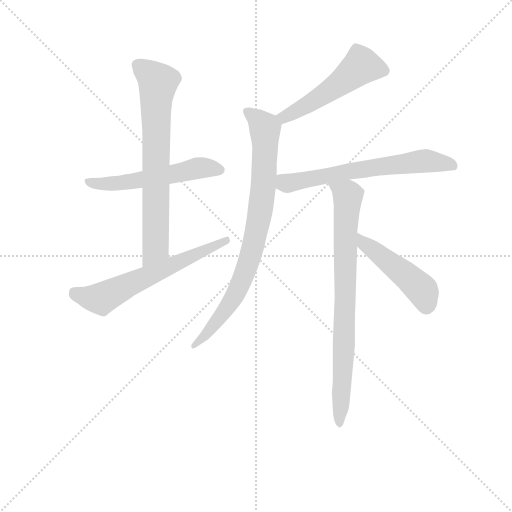
t = 0.00 s
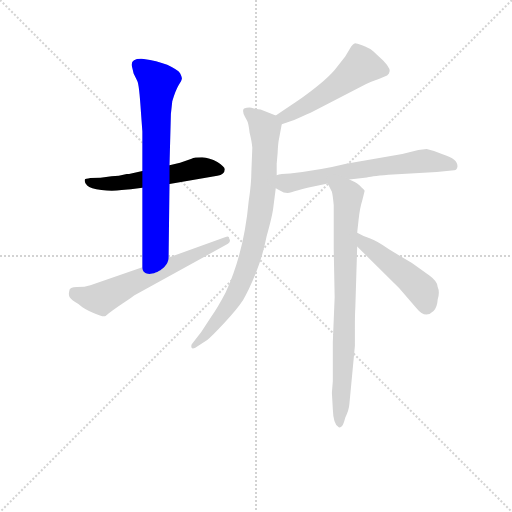
t = 1.29 s
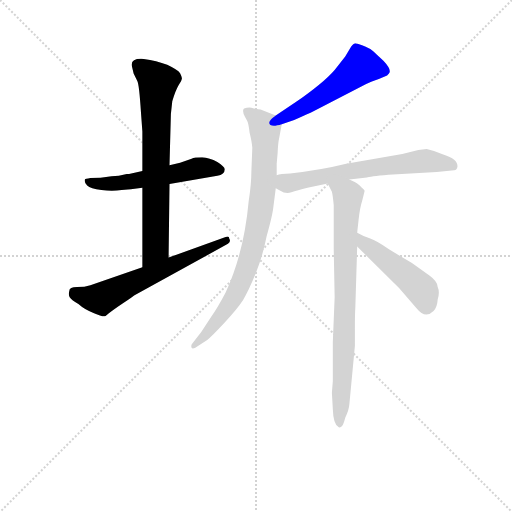
t = 2.58 s
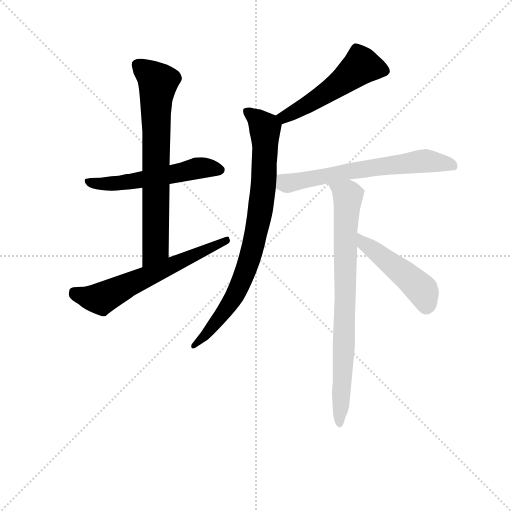
t = 3.87 s
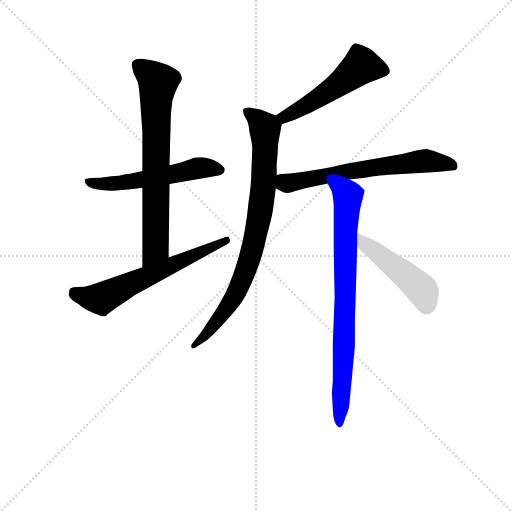
t = 5.16 s
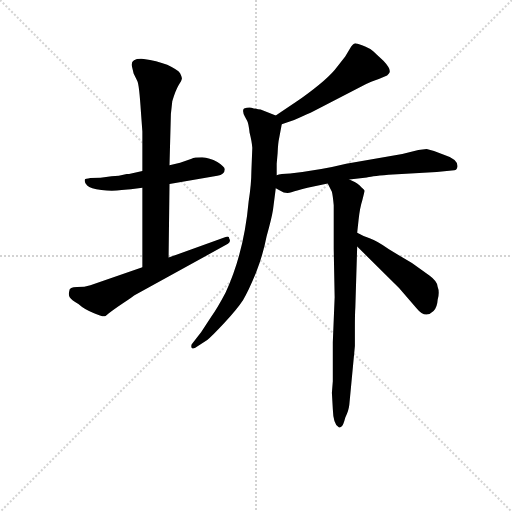
t = 6.45 s

The animated SVG that drew these frames (rendered in a browser with its animation timeline set to each time). Animation: 8 CSS @keyframes rules; one cycle of 6.45 s.

<svg version="1.1" viewBox="0 0 1024 1024" xmlns="http://www.w3.org/2000/svg">
  <g stroke="lightgray" stroke-dasharray="1,1" stroke-width="1" transform="scale(4, 4)">
    <line x1="0" y1="0" x2="256" y2="256"></line>
    <line x1="256" y1="0" x2="0" y2="256"></line>
    <line x1="128" y1="0" x2="128" y2="256"></line>
    <line x1="0" y1="128" x2="256" y2="128"></line>
  </g>
<g transform="scale(0.92, -0.92) translate(60, -900)">
   <style type="text/css">
    @keyframes keyframes0 {
      from {
       stroke: blue;
       stroke-dashoffset: 545;
       stroke-width: 128;
       }
       64% {
       animation-timing-function: step-end;
       stroke: blue;
       stroke-dashoffset: 0;
       stroke-width: 128;
       }
       to {
       stroke: black;
       stroke-width: 1024;
       }
       }
       #make-me-a-hanzi-animation-0 {
         animation: keyframes0 0.693522s both;
         animation-delay: 0.000000s;
         animation-timing-function: linear;
       }
    @keyframes keyframes1 {
      from {
       stroke: blue;
       stroke-dashoffset: 711;
       stroke-width: 128;
       }
       70% {
       animation-timing-function: step-end;
       stroke: blue;
       stroke-dashoffset: 0;
       stroke-width: 128;
       }
       to {
       stroke: black;
       stroke-width: 1024;
       }
       }
       #make-me-a-hanzi-animation-1 {
         animation: keyframes1 0.828613s both;
         animation-delay: 0.693522s;
         animation-timing-function: linear;
       }
    @keyframes keyframes2 {
      from {
       stroke: blue;
       stroke-dashoffset: 613;
       stroke-width: 128;
       }
       67% {
       animation-timing-function: step-end;
       stroke: blue;
       stroke-dashoffset: 0;
       stroke-width: 128;
       }
       to {
       stroke: black;
       stroke-width: 1024;
       }
       }
       #make-me-a-hanzi-animation-2 {
         animation: keyframes2 0.748861s both;
         animation-delay: 1.522135s;
         animation-timing-function: linear;
       }
    @keyframes keyframes3 {
      from {
       stroke: blue;
       stroke-dashoffset: 520;
       stroke-width: 128;
       }
       63% {
       animation-timing-function: step-end;
       stroke: blue;
       stroke-dashoffset: 0;
       stroke-width: 128;
       }
       to {
       stroke: black;
       stroke-width: 1024;
       }
       }
       #make-me-a-hanzi-animation-3 {
         animation: keyframes3 0.673177s both;
         animation-delay: 2.270996s;
         animation-timing-function: linear;
       }
    @keyframes keyframes4 {
      from {
       stroke: blue;
       stroke-dashoffset: 826;
       stroke-width: 128;
       }
       73% {
       animation-timing-function: step-end;
       stroke: blue;
       stroke-dashoffset: 0;
       stroke-width: 128;
       }
       to {
       stroke: black;
       stroke-width: 1024;
       }
       }
       #make-me-a-hanzi-animation-4 {
         animation: keyframes4 0.922201s both;
         animation-delay: 2.944173s;
         animation-timing-function: linear;
       }
    @keyframes keyframes5 {
      from {
       stroke: blue;
       stroke-dashoffset: 636;
       stroke-width: 128;
       }
       67% {
       animation-timing-function: step-end;
       stroke: blue;
       stroke-dashoffset: 0;
       stroke-width: 128;
       }
       to {
       stroke: black;
       stroke-width: 1024;
       }
       }
       #make-me-a-hanzi-animation-5 {
         animation: keyframes5 0.767578s both;
         animation-delay: 3.866374s;
         animation-timing-function: linear;
       }
    @keyframes keyframes6 {
      from {
       stroke: blue;
       stroke-dashoffset: 796;
       stroke-width: 128;
       }
       72% {
       animation-timing-function: step-end;
       stroke: blue;
       stroke-dashoffset: 0;
       stroke-width: 128;
       }
       to {
       stroke: black;
       stroke-width: 1024;
       }
       }
       #make-me-a-hanzi-animation-6 {
         animation: keyframes6 0.897786s both;
         animation-delay: 4.633952s;
         animation-timing-function: linear;
       }
    @keyframes keyframes7 {
      from {
       stroke: blue;
       stroke-dashoffset: 472;
       stroke-width: 128;
       }
       61% {
       animation-timing-function: step-end;
       stroke: blue;
       stroke-dashoffset: 0;
       stroke-width: 128;
       }
       to {
       stroke: black;
       stroke-width: 1024;
       }
       }
       #make-me-a-hanzi-animation-7 {
         animation: keyframes7 0.634115s both;
         animation-delay: 5.531738s;
         animation-timing-function: linear;
       }
</style>
<path d="M 308.5 500.0 L 412.5 518.0 Q 428.5 520.0 428.5 532.0 Q 428.5 538.0 412.5 548.0 Q 395.5 557.0 379.5 558.0 Q 362.5 558.0 356.5 555.0 L 331.5 546.0 L 308.5 541.0 L 249.5 528.0 L 220.5 522.0 L 215.5 522.0 Q 197.5 517.0 182.5 517.0 Q 157.5 513.0 136.5 513.0 Q 125.5 511.0 124.5 510.0 Q 122.5 504.0 129.5 497.0 Q 136.5 490.0 160.5 487.0 Q 183.5 484.0 204.5 487.0 L 217.5 488.0 Q 226.5 488.0 228.5 489.0 L 249.5 492.0 L 308.5 500.0 Z" fill="lightgray"></path> 
<path d="M 306.5 340.0 L 308.5 500.0 L 308.5 541.0 L 311.5 652.0 L 314.5 680.0 Q 321.5 703.0 328.5 715.0 Q 335.5 726.0 335.5 730.0 Q 335.5 733.0 331.5 741.0 Q 326.5 748.0 303.5 759.0 Q 280.5 769.0 252.5 772.0 Q 223.5 774.0 226.5 757.0 L 230.5 740.0 L 238.5 724.0 Q 242.5 717.0 246.5 655.0 L 249.5 614.0 L 249.5 528.0 L 249.5 492.0 L 249.5 319.0 C 249.5 289.0 306.5 310.0 306.5 340.0 Z" fill="lightgray"></path> 
<path d="M 90.5 267.0 Q 88.5 259.0 91.5 254.0 Q 94.5 249.0 110.5 239.0 Q 123.5 227.0 144.5 219.0 Q 164.5 210.0 169.5 213.0 Q 182.5 224.0 206.5 240.0 Q 230.5 256.0 232.5 258.0 L 435.5 370.0 Q 442.5 375.0 438.5 381.0 Q 438.5 388.0 430.5 385.0 L 306.5 340.0 L 249.5 319.0 L 136.5 280.0 Q 124.5 276.0 107.5 276.0 Q 90.5 276.0 90.5 267.0 Z" fill="lightgray"></path> 
<path d="M 552.5 630.0 L 579.5 639.0 Q 611.5 653.0 621.5 658.0 L 725.5 712.0 Q 749.5 724.0 763.5 728.0 L 781.5 736.0 L 785.5 740.0 Q 792.5 748.0 773.5 768.0 Q 753.5 787.0 748.5 791.0 Q 742.5 795.0 728.5 801.0 Q 714.5 806.0 712.5 806.0 Q 709.5 806.0 703.5 799.0 L 690.5 777.0 L 667.5 748.0 Q 643.5 720.0 581.5 677.0 L 539.5 649.0 C 514.5 632.0 524.5 621.0 552.5 630.0 Z" fill="lightgray"></path> 
<path d="M 541.5 519.0 L 541.5 544.0 L 543.5 567.0 Q 544.5 590.0 546.5 598.0 L 552.5 630.0 C 554.5 643.0 554.5 643.0 539.5 649.0 L 506.5 662.0 Q 501.5 662.0 486.5 666.0 Q 478.5 667.0 470.5 664.0 Q 465.5 659.0 472.5 646.0 L 477.5 637.0 Q 480.5 631.0 482.5 612.0 Q 487.5 592.0 488.5 579.0 L 486.5 528.0 Q 486.5 500.0 480.5 462.0 Q 470.5 351.0 430.5 264.0 Q 411.5 228.0 399.5 212.0 L 377.5 178.0 L 358.5 154.0 Q 354.5 150.0 356.5 144.0 Q 358.5 141.0 364.5 144.0 L 390.5 161.0 Q 399.5 168.0 427.5 198.0 Q 455.5 228.0 468.5 248.0 Q 480.5 268.0 496.5 307.0 Q 511.5 345.0 519.5 386.0 Q 530.5 425.0 533.5 444.0 L 539.5 491.0 L 541.5 519.0 Z" fill="lightgray"></path> 
<path d="M 883.5 572.0 L 867.5 576.0 L 849.5 574.0 L 814.5 565.0 L 692.5 544.0 Q 636.5 530.0 570.5 523.0 Q 549.5 523.0 541.5 519.0 C 512.5 512.0 513.5 506.0 539.5 491.0 L 548.5 486.0 Q 561.5 477.0 573.5 482.0 Q 585.5 486.0 608.5 492.0 L 652.5 501.0 L 699.5 510.0 L 737.5 514.0 Q 742.5 516.0 784.5 520.0 L 889.5 526.0 L 927.5 530.0 Q 933.5 530.0 934.5 538.0 Q 935.5 554.0 903.5 564.0 L 883.5 572.0 Z" fill="lightgray"></path> 
<path d="M 652.5 501.0 L 661.5 483.0 Q 663.5 475.0 665.5 454.0 L 665.5 358.0 L 667.5 254.0 L 663.5 156.0 L 663.5 71.0 L 661.5 46.0 L 663.5 11.0 Q 664.5 -23.0 676.5 -29.0 Q 678.5 -30.0 682.5 -27.0 Q 686.5 -24.0 690.5 -8.0 Q 698.5 8.0 699.5 21.0 L 711.5 148.0 L 711.5 185.0 Q 711.5 219.0 712.5 232.0 L 716.5 364.0 L 716.5 394.0 L 719.5 422.0 Q 722.5 449.0 727.5 464.0 L 732.5 484.0 Q 733.5 487.0 725.5 493.0 Q 720.5 501.0 699.5 510.0 C 672.5 524.0 639.5 528.0 652.5 501.0 Z" fill="lightgray"></path> 
<path d="M 716.5 364.0 L 807.5 274.0 L 845.5 230.0 Q 864.5 206.0 882.5 224.0 Q 890.5 232.0 891.5 249.0 Q 896.5 265.0 891.5 276.0 Q 891.5 288.0 873.5 301.0 L 835.5 328.0 L 785.5 358.0 Q 760.5 376.0 743.5 382.0 Q 726.5 388.0 716.5 394.0 C 690.5 408.0 695.5 385.0 716.5 364.0 Z" fill="lightgray"></path> 
      <clipPath id="make-me-a-hanzi-clip-0">
      <path d="M 308.5 500.0 L 412.5 518.0 Q 428.5 520.0 428.5 532.0 Q 428.5 538.0 412.5 548.0 Q 395.5 557.0 379.5 558.0 Q 362.5 558.0 356.5 555.0 L 331.5 546.0 L 308.5 541.0 L 249.5 528.0 L 220.5 522.0 L 215.5 522.0 Q 197.5 517.0 182.5 517.0 Q 157.5 513.0 136.5 513.0 Q 125.5 511.0 124.5 510.0 Q 122.5 504.0 129.5 497.0 Q 136.5 490.0 160.5 487.0 Q 183.5 484.0 204.5 487.0 L 217.5 488.0 Q 226.5 488.0 228.5 489.0 L 249.5 492.0 L 308.5 500.0 Z" fill="lightgray"></path>
      </clipPath>
      <path clip-path="url(#make-me-a-hanzi-clip-0)" d="M 132.5 505.0 L 195.5 501.0 L 366.5 534.0 L 418.5 531.0 " fill="none" id="make-me-a-hanzi-animation-0" stroke-dasharray="417 834" stroke-linecap="round"></path>

      <clipPath id="make-me-a-hanzi-clip-1">
      <path d="M 306.5 340.0 L 308.5 500.0 L 308.5 541.0 L 311.5 652.0 L 314.5 680.0 Q 321.5 703.0 328.5 715.0 Q 335.5 726.0 335.5 730.0 Q 335.5 733.0 331.5 741.0 Q 326.5 748.0 303.5 759.0 Q 280.5 769.0 252.5 772.0 Q 223.5 774.0 226.5 757.0 L 230.5 740.0 L 238.5 724.0 Q 242.5 717.0 246.5 655.0 L 249.5 614.0 L 249.5 528.0 L 249.5 492.0 L 249.5 319.0 C 249.5 289.0 306.5 310.0 306.5 340.0 Z" fill="lightgray"></path>
      </clipPath>
      <path clip-path="url(#make-me-a-hanzi-clip-1)" d="M 243.5 757.0 L 283.5 721.0 L 278.5 669.0 L 278.5 362.0 L 254.5 327.0 " fill="none" id="make-me-a-hanzi-animation-1" stroke-dasharray="583 1166" stroke-linecap="round"></path>

      <clipPath id="make-me-a-hanzi-clip-2">
      <path d="M 90.5 267.0 Q 88.5 259.0 91.5 254.0 Q 94.5 249.0 110.5 239.0 Q 123.5 227.0 144.5 219.0 Q 164.5 210.0 169.5 213.0 Q 182.5 224.0 206.5 240.0 Q 230.5 256.0 232.5 258.0 L 435.5 370.0 Q 442.5 375.0 438.5 381.0 Q 438.5 388.0 430.5 385.0 L 306.5 340.0 L 249.5 319.0 L 136.5 280.0 Q 124.5 276.0 107.5 276.0 Q 90.5 276.0 90.5 267.0 Z" fill="lightgray"></path>
      </clipPath>
      <path clip-path="url(#make-me-a-hanzi-clip-2)" d="M 103.5 264.0 L 160.5 251.0 L 431.5 377.0 " fill="none" id="make-me-a-hanzi-animation-2" stroke-dasharray="485 970" stroke-linecap="round"></path>

      <clipPath id="make-me-a-hanzi-clip-3">
      <path d="M 552.5 630.0 L 579.5 639.0 Q 611.5 653.0 621.5 658.0 L 725.5 712.0 Q 749.5 724.0 763.5 728.0 L 781.5 736.0 L 785.5 740.0 Q 792.5 748.0 773.5 768.0 Q 753.5 787.0 748.5 791.0 Q 742.5 795.0 728.5 801.0 Q 714.5 806.0 712.5 806.0 Q 709.5 806.0 703.5 799.0 L 690.5 777.0 L 667.5 748.0 Q 643.5 720.0 581.5 677.0 L 539.5 649.0 C 514.5 632.0 524.5 621.0 552.5 630.0 Z" fill="lightgray"></path>
      </clipPath>
      <path clip-path="url(#make-me-a-hanzi-clip-3)" d="M 775.5 746.0 L 725.5 757.0 L 668.5 711.0 L 583.5 657.0 L 558.5 645.0 L 547.5 648.0 " fill="none" id="make-me-a-hanzi-animation-3" stroke-dasharray="392 784" stroke-linecap="round"></path>

      <clipPath id="make-me-a-hanzi-clip-4">
      <path d="M 541.5 519.0 L 541.5 544.0 L 543.5 567.0 Q 544.5 590.0 546.5 598.0 L 552.5 630.0 C 554.5 643.0 554.5 643.0 539.5 649.0 L 506.5 662.0 Q 501.5 662.0 486.5 666.0 Q 478.5 667.0 470.5 664.0 Q 465.5 659.0 472.5 646.0 L 477.5 637.0 Q 480.5 631.0 482.5 612.0 Q 487.5 592.0 488.5 579.0 L 486.5 528.0 Q 486.5 500.0 480.5 462.0 Q 470.5 351.0 430.5 264.0 Q 411.5 228.0 399.5 212.0 L 377.5 178.0 L 358.5 154.0 Q 354.5 150.0 356.5 144.0 Q 358.5 141.0 364.5 144.0 L 390.5 161.0 Q 399.5 168.0 427.5 198.0 Q 455.5 228.0 468.5 248.0 Q 480.5 268.0 496.5 307.0 Q 511.5 345.0 519.5 386.0 Q 530.5 425.0 533.5 444.0 L 539.5 491.0 L 541.5 519.0 Z" fill="lightgray"></path>
      </clipPath>
      <path clip-path="url(#make-me-a-hanzi-clip-4)" d="M 476.5 659.0 L 516.5 620.0 L 513.5 500.0 L 491.5 371.0 L 449.5 255.0 L 411.5 201.0 L 360.5 148.0 " fill="none" id="make-me-a-hanzi-animation-4" stroke-dasharray="698 1396" stroke-linecap="round"></path>

      <clipPath id="make-me-a-hanzi-clip-5">
      <path d="M 883.5 572.0 L 867.5 576.0 L 849.5 574.0 L 814.5 565.0 L 692.5 544.0 Q 636.5 530.0 570.5 523.0 Q 549.5 523.0 541.5 519.0 C 512.5 512.0 513.5 506.0 539.5 491.0 L 548.5 486.0 Q 561.5 477.0 573.5 482.0 Q 585.5 486.0 608.5 492.0 L 652.5 501.0 L 699.5 510.0 L 737.5 514.0 Q 742.5 516.0 784.5 520.0 L 889.5 526.0 L 927.5 530.0 Q 933.5 530.0 934.5 538.0 Q 935.5 554.0 903.5 564.0 L 883.5 572.0 Z" fill="lightgray"></path>
      </clipPath>
      <path clip-path="url(#make-me-a-hanzi-clip-5)" d="M 549.5 511.0 L 572.5 503.0 L 856.5 550.0 L 923.5 540.0 " fill="none" id="make-me-a-hanzi-animation-5" stroke-dasharray="508 1016" stroke-linecap="round"></path>

      <clipPath id="make-me-a-hanzi-clip-6">
      <path d="M 652.5 501.0 L 661.5 483.0 Q 663.5 475.0 665.5 454.0 L 665.5 358.0 L 667.5 254.0 L 663.5 156.0 L 663.5 71.0 L 661.5 46.0 L 663.5 11.0 Q 664.5 -23.0 676.5 -29.0 Q 678.5 -30.0 682.5 -27.0 Q 686.5 -24.0 690.5 -8.0 Q 698.5 8.0 699.5 21.0 L 711.5 148.0 L 711.5 185.0 Q 711.5 219.0 712.5 232.0 L 716.5 364.0 L 716.5 394.0 L 719.5 422.0 Q 722.5 449.0 727.5 464.0 L 732.5 484.0 Q 733.5 487.0 725.5 493.0 Q 720.5 501.0 699.5 510.0 C 672.5 524.0 639.5 528.0 652.5 501.0 Z" fill="lightgray"></path>
      </clipPath>
      <path clip-path="url(#make-me-a-hanzi-clip-6)" d="M 660.5 500.0 L 696.5 475.0 L 687.5 126.0 L 677.5 -21.0 " fill="none" id="make-me-a-hanzi-animation-6" stroke-dasharray="668 1336" stroke-linecap="round"></path>

      <clipPath id="make-me-a-hanzi-clip-7">
      <path d="M 716.5 364.0 L 807.5 274.0 L 845.5 230.0 Q 864.5 206.0 882.5 224.0 Q 890.5 232.0 891.5 249.0 Q 896.5 265.0 891.5 276.0 Q 891.5 288.0 873.5 301.0 L 835.5 328.0 L 785.5 358.0 Q 760.5 376.0 743.5 382.0 Q 726.5 388.0 716.5 394.0 C 690.5 408.0 695.5 385.0 716.5 364.0 Z" fill="lightgray"></path>
      </clipPath>
      <path clip-path="url(#make-me-a-hanzi-clip-7)" d="M 720.5 387.0 L 732.5 369.0 L 857.5 269.0 L 867.5 236.0 " fill="none" id="make-me-a-hanzi-animation-7" stroke-dasharray="344 688" stroke-linecap="round"></path>

</g>
</svg>
